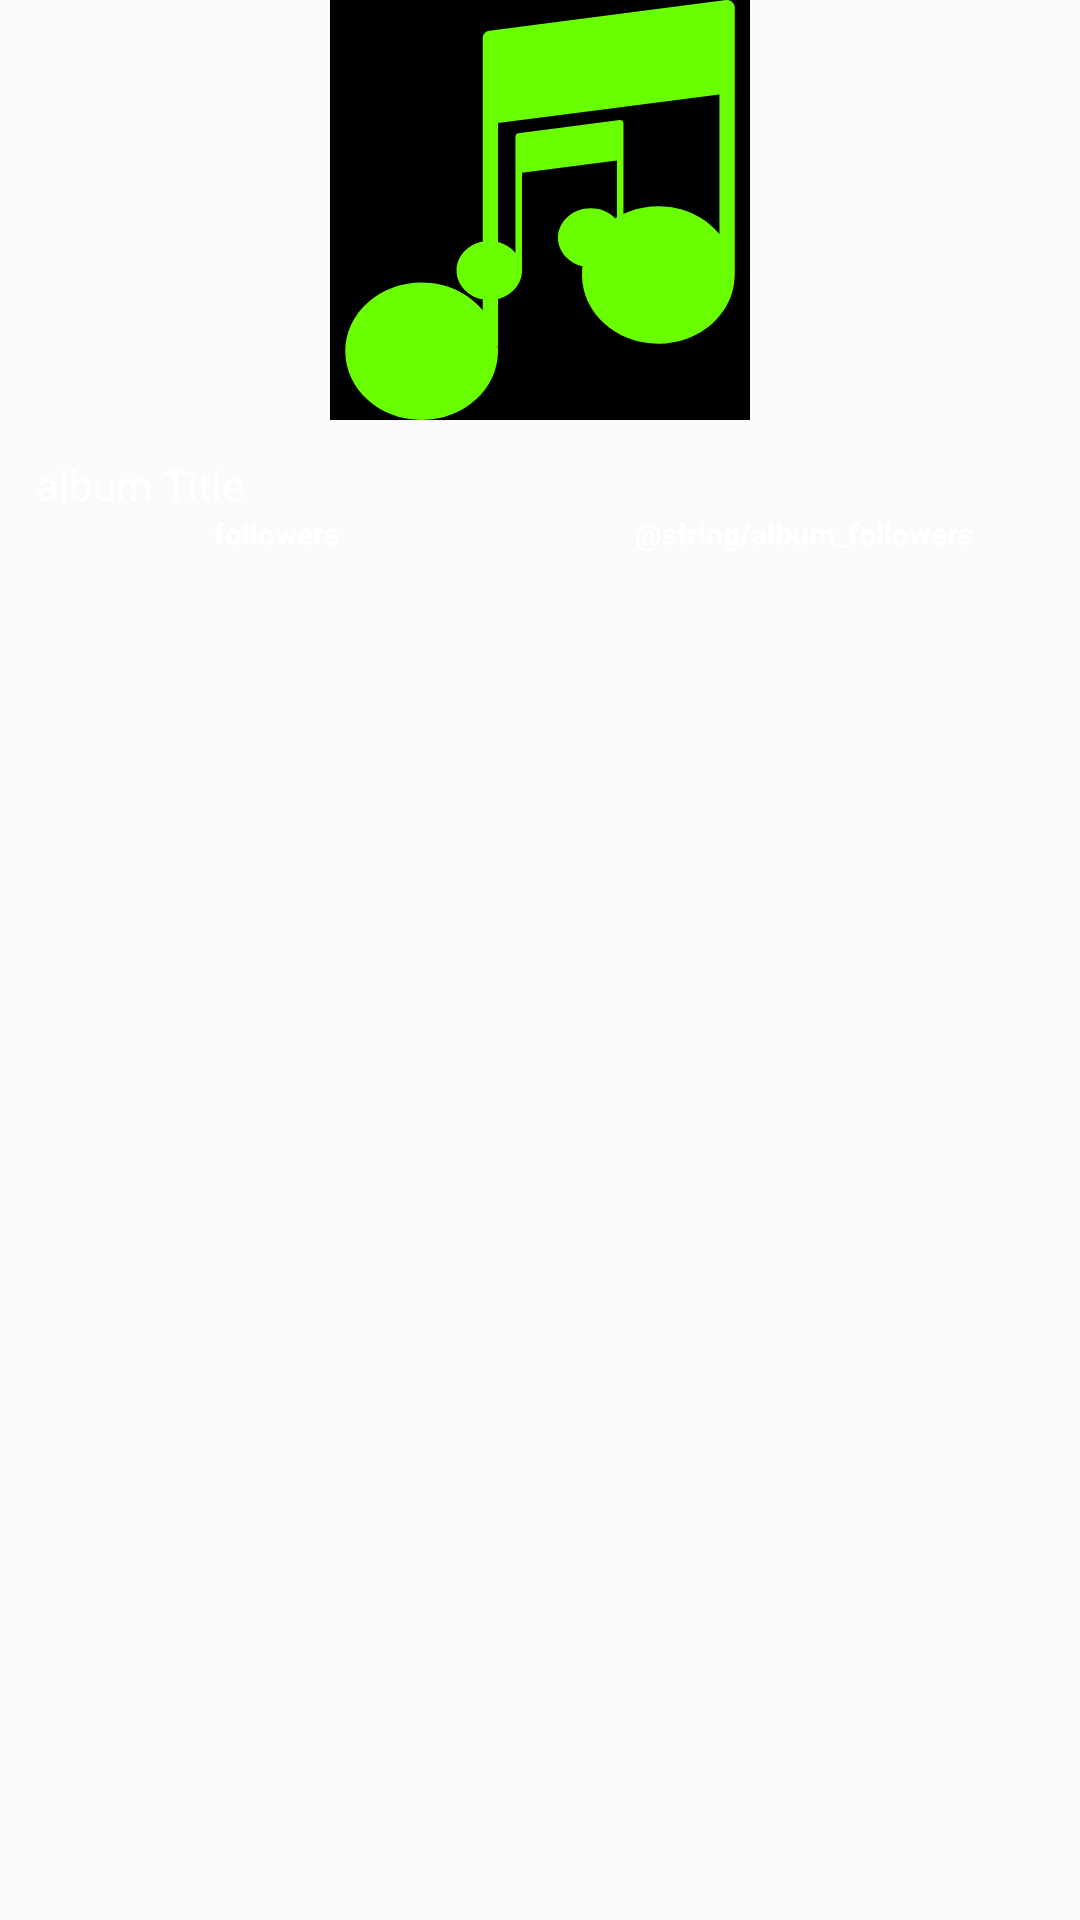

This screen was rendered from an Android layout file. Write that file and the resources it references.
<!-- AndroidManifest.xml: application theme AppTheme -->
<!-- res/layout/album_view_horizontal.xml -->
<?xml version="1.0" encoding="utf-8"?>
<FrameLayout xmlns:android="http://schemas.android.com/apk/res/android"
    android:id="@+id/frame_album_container"
    android:layout_width="160dp"
    android:layout_height="200dp"
    android:layout_margin="8dp">

    <LinearLayout
        android:layout_width="match_parent"
        android:layout_height="match_parent"
        android:layout_gravity="center"
        android:orientation="vertical">

        <RelativeLayout
            android:layout_width="140dp"
            android:layout_height="140dp"

            android:layout_gravity="center"
            android:background="@android:color/background_dark">

            <ImageView
                android:id="@+id/iv_album_view"
                android:layout_width="match_parent"
                android:layout_height="match_parent"
                android:layout_centerHorizontal="true"
                android:layout_centerVertical="true"
                android:layout_gravity="center_horizontal|center_vertical"
                android:adjustViewBounds="true"
                android:src="@drawable/ic_album" />

            <ImageView
                android:id="@+id/iv_album_default_view"
                android:layout_width="60dp"
                android:layout_height="60dp"
                android:layout_centerHorizontal="true"
                android:layout_centerVertical="true"
                android:layout_gravity="center_horizontal|center_vertical"
                android:adjustViewBounds="true"
                android:src="@drawable/ic_album" />


        </RelativeLayout>

        <TextView
            android:id="@+id/album_title"
            style="@style/AlbumTitleText"
            android:layout_width="wrap_content"
            android:layout_height="wrap_content"
            android:layout_below="@+id/iv_album_default_view"
            android:layout_centerHorizontal="true"
            android:layout_marginLeft="12dp"
            android:layout_marginRight="12dp"
            android:layout_marginTop="12dp"
            android:ellipsize="end"
            android:maxLines="1"
            android:text="album Title" />
        <LinearLayout
            android:layout_width="match_parent"
            android:layout_height="wrap_content"
            android:orientation="horizontal">

            <TextView
                android:id="@+id/tv_followers"
                style="@style/AlbumFollowerText"
                android:layout_width="match_parent"
                android:layout_height="wrap_content"
                android:layout_marginLeft="4dp"
                android:layout_weight="1"
                android:ellipsize="end"
                android:gravity="center"
                android:text="followers" />

            <TextView
                style="@style/AlbumFollowerText"
                android:layout_width="match_parent"
                android:layout_height="wrap_content"
                android:layout_marginRight="4dp"
                android:layout_weight="1"
                android:ellipsize="end"
                android:gravity="center"
                android:text="@string/album_followers" />
        </LinearLayout>
    </LinearLayout>
</FrameLayout>
<!-- resources referenced by this layout -->
<resources>
  <!-- drawable ic_album (drawable) -->
  <vector android:height="24dp" android:viewportHeight="55.0"
      android:viewportWidth="55.0" android:width="24dp" xmlns:android="http://schemas.android.com/apk/res/android">
      <path android:fillColor="#6aff00" android:pathData="M52.66,0.25c-0.22,-0.19 -0.5,-0.28 -0.79,-0.24l-31,4.01C20.37,4.08 20,4.51 20,5.01v6.02v4.21v25.38C18.17,38.43 15.27,37 12,37c-5.51,0 -10,4.04 -10,9s4.49,9 10,9s10,-4.04 10,-9c0,-0.23 -0.02,-0.46 -0.04,-0.69C21.97,45.25 22,45.19 22,45.12V16.12l29,-3.75v18.26C49.17,28.43 46.27,27 43,27c-5.51,0 -10,4.04 -10,9s4.49,9 10,9c5.46,0 9.91,-3.97 9.99,-8.87c0,-0.01 0.01,-0.02 0.01,-0.04V11.23V7.02V1C53,0.71 52.88,0.44 52.66,0.25z"/>
  </vector>
  <style name="AlbumFollowerText" parent="android:TextAppearance.Widget.TextView">
          <item name="android:textSize">10sp</item>
          <item name="android:textStyle">bold</item>
          <item name="android:textColor">@android:color/white</item>
      </style>
  <style name="AlbumTitleText" parent="android:TextAppearance.Widget.TextView">
          <item name="android:textSize">14sp</item>
          <item name="android:textColor">@android:color/white</item>
      </style>
  <style name="AppTheme" parent="Theme.AppCompat.Light.NoActionBar">
          
          <item name="colorPrimary">@color/colorPrimary</item>
          <item name="colorPrimaryDark">@color/colorPrimaryDark</item>
          <item name="colorAccent">@color/colorAccent</item>
      </style>
  <color name="colorPrimary">#212121</color>
  <color name="colorPrimaryDark">#000000</color>
  <color name="colorAccent">#63ff40</color>
</resources>
